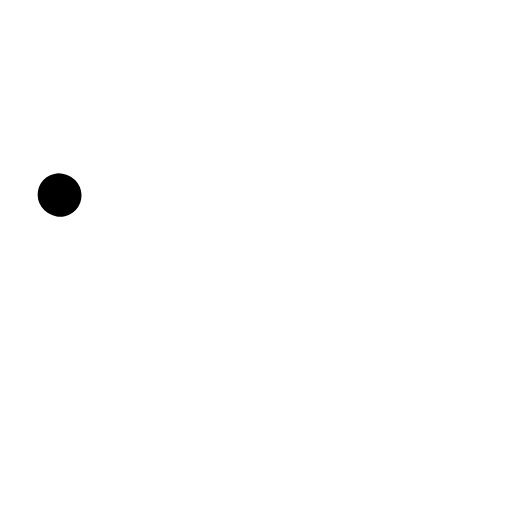
t = 0.00 s
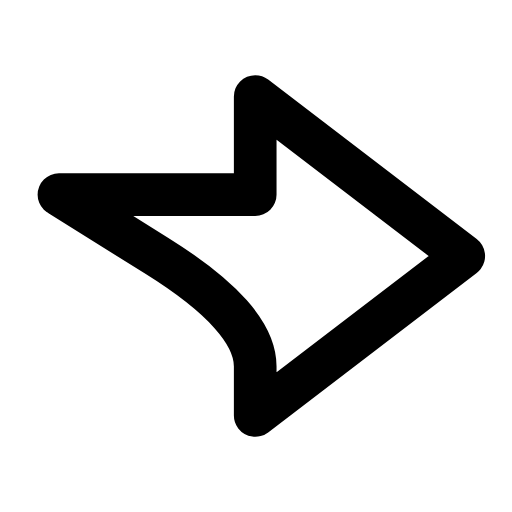
t = 0.27 s
t = 0.45 s: frame unchanged from t = 0.27 s, image omitted
t = 0.68 s: frame unchanged from t = 0.27 s, image omitted
t = 0.96 s: frame unchanged from t = 0.27 s, image omitted
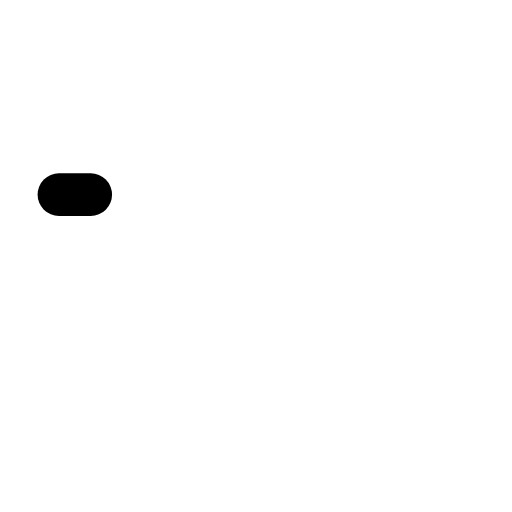
t = 1.17 s

The animated SVG that drew these frames (rendered in a browser with its animation timeline set to each time). Animation: 1 SMIL element (animate=1); one cycle of 1.40 s, repeats indefinitely.

<svg xmlns="http://www.w3.org/2000/svg" width="24" height="24" viewBox="0 0 24 24" fill="none"><g transform="translate(-1.837 -1.8) scale(1.15)"><path stroke="currentColor" stroke-width="1.739" stroke-linecap="round" stroke-linejoin="round" fill="none" d="M4 9.5L12 9.5L12 5.5L20.5 12L12 18.5L12 16.5Q12 14.5 8 12L4 9.5Z" pathLength="1" stroke-dasharray="1"><animate attributeName="stroke-dashoffset" values="1;1;0;0;0;0;1;1;1" keyTimes="0;0;0.189;0.45;0.6;0.774;0.9;0.9;1" dur="1.4s" repeatCount="indefinite" calcMode="spline" keySplines="0.16 1 0.3 1;0.16 1 0.3 1;0.16 1 0.3 1;0.16 1 0.3 1;0.16 1 0.3 1;0.16 1 0.3 1;0.16 1 0.3 1;0.16 1 0.3 1"/></path></g></svg>
